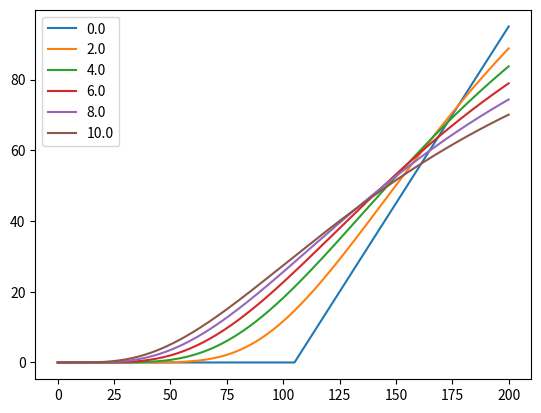

Source code (Python):
'''
    PDE is
    -DtV + (r-q)*x*DxV + 0.5*sigma^2*x^2*DxxV - r*V = 0
'''

import numpy as np
import pandas as pd
from scipy.sparse import diags
from scipy.linalg import solve_banded
import matplotlib as mpl
import matplotlib.pyplot as plt

'''
    Set up parameters.
'''

r     = 0.03        # risk-free rate
q     = 0           # dividend yield
sigma = 0.2         # volatility of underlying
T     = 10          # horizon (right edge)
Smin  = 0           # top edge
Smax  = 200         # bottom edge
Nt    = 10**2+1     # resolution in time
Nx    = 200+1       # resolution in space
dt    = T/(Nt-1)
dx    = (Smax-Smin)/(Nx-1)
# Call with strike K
K     = 105
# Set up grids
x_grid = np.linspace(Smin,Smax,Nx)
t_grid = np.linspace(0,T,Nt)
# Set up initial conditions
initial_conditions = pd.Series(x_grid).apply(lambda z:max(0,z-K))
# Set up Dirichlet boundary conditions
boundary_bottom    = pd.Series(np.zeros(Nt),index=t_grid)
boundary_top       = pd.Series(max(0,Smax-K)*np.exp(-r*t_grid),index=t_grid)

'''
    Implicit method
        Solve linear equation Bv_k+1 = v_k + b
        for the implicit matrix B.
'''

alpha = pd.Series(0.5*np.linspace(0,Nx,Nx)**2*(sigma**2)*dt/(dx**2),index=x_grid)
beta = pd.Series(0.5*(r-q)*np.linspace(0,Nx,Nx)*dt/dx,index=x_grid)
l_i = -alpha+beta ; d_i = 1+r*dt+2*alpha ; u_i = -alpha-beta

V = pd.DataFrame(np.zeros((Nx,Nt)))
V.iloc[:,0] = initial_conditions

for j in range(1,Nt):       # Approximately 0.1449 seconds on my machine
    Vk             = V.iloc[:,j-1].copy()
    Vk.iloc[0]    += -l_i[0]*boundary_bottom.iloc[j]    # Boundary conditions
    Vk.iloc[Nx-1] += -u_i[Nx-1]*boundary_top.iloc[j]    # Boundary conditions
    V.iloc[:,j]    = solve_banded((1, 1),               # Solve implicit system
                                  np.array([u_i.shift(1).fillna(0).tolist(),
                                            d_i.tolist(),
                                            l_i.shift(-1).fillna(0).tolist()]),Vk)
V.index = np.linspace(Smin,Smax,Nx)
V.columns = np.linspace(0,T,Nt)

import seaborn as sns
V.iloc[:,[0,20,40,60,80,100]].plot()
plt.savefig('implicit_method',dpi=300,
            transparent=True,bbox_inches='tight')
plt.close("all")
